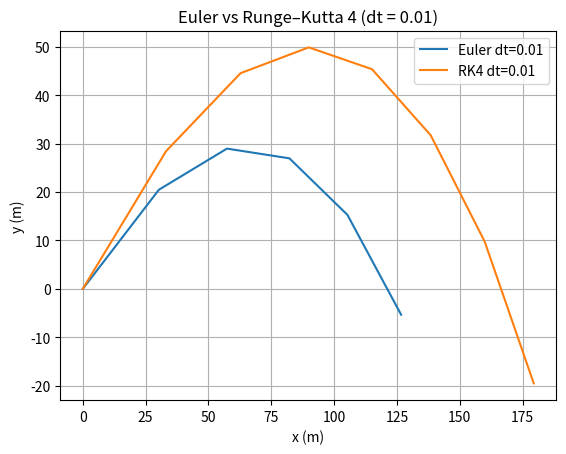

Write Python code to recreate this figure.
import numpy as np
import matplotlib.pyplot as plt

class Projectile:
    def __init__(self, v0, angle, Cd=0.47, rho=1.225, A=0.01, m=1.0, g=9.81):
        self.v0 = v0
        self.angle = np.radians(angle)
        self.Cd = Cd
        self.rho = rho
        self.A = A
        self.m = m
        self.g = g
        self.otpor = 0.5 * Cd * rho * A

        self.vx0 = v0 * np.cos(self.angle)
        self.vy0 = v0 * np.sin(self.angle)

    def akceleracija(self, vx, vy):
        v = np.sqrt(vx**2 + vy**2)
        ax = -self.otpor * v * vx / self.m
        ay = -self.otpor * v * vy / self.m - self.g
        return ax, ay

    def simulate_euler(self, dt):
        x, y = 0.0, 0.0
        vx, vy = self.vx0, self.vy0

        xs, ys = [x], [y]

        while y >= 0:
            ax, ay = self.akceleracija(vx, vy)

            vx += ax * dt
            vy += ay * dt
            x += vx * dt
            y += vy * dt

            xs.append(x)
            ys.append(y)

        return xs, ys

    def simulate_rk4(self, dt):
        x, y = 0.0, 0.0
        vx, vy = self.vx0, self.vy0

        xs, ys = [x], [y]

        while y >= 0:

            #k1
            ax1, ay1 = self.akceleracija(vx, vy)
            k1vx, k1vy = ax1, ay1
            k1x, k1y = vx, vy

            #k2
            ax2, ay2 = self.akceleracija(vx + 0.5*k1vx*dt, vy + 0.5*k1vy*dt)
            k2vx, k2vy = ax2, ay2
            k2x, k2y = vx + 0.5*k1vx*dt, vy + 0.5*k1vy*dt

            #k3
            ax3, ay3 = self.akceleracija(vx + 0.5*k2vx*dt, vy + 0.5*k2vy*dt)
            k3vx, k3vy = ax3, ay3
            k3x, k3y = vx + 0.5*k2vx*dt, vy + 0.5*k2vy*dt

            #k4
            ax4, ay4 = self.akceleracija(vx + k3vx*dt, vy + k3vy*dt)
            k4vx, k4vy = ax4, ay4
            k4x, k4y = vx + k3vx*dt, vy + k3vy*dt

            vx += (dt/6)*(k1vx + 2*k2vx + 2*k3vx + k4vx)
            vy += (dt/6)*(k1vy + 2*k2vy + 2*k3vy + k4vy)
            x  += (dt/6)*(k1x  + 2*k2x  + 2*k3x  + k4x)
            y  += (dt/6)*(k1y  + 2*k2y  + 2*k3y  + k4y)

            xs.append(x)
            ys.append(y)

        return xs, ys

proj = Projectile(50, 45)
dt = 1

xs_e, ys_e = proj.simulate_euler(dt)
xs_rk, ys_rk = proj.simulate_rk4(dt)

plt.figure()
plt.plot(xs_e, ys_e, label="Euler dt=0.01")
plt.plot(xs_rk, ys_rk, label="RK4 dt=0.01")
plt.xlabel("x (m)")
plt.ylabel("y (m)")
plt.title("Euler vs Runge–Kutta 4 (dt = 0.01)")
plt.legend()
plt.grid()
plt.show()
